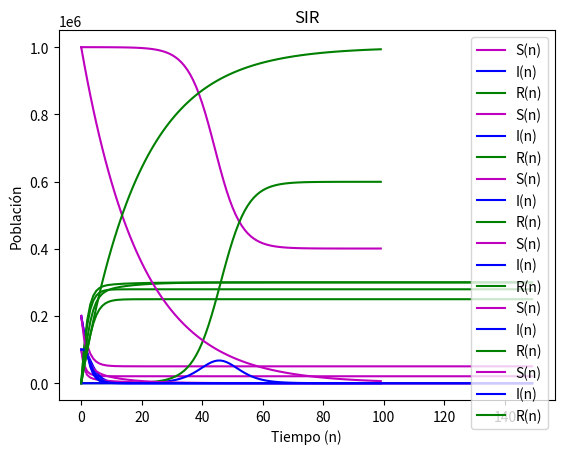

The matplotlib source for this figure:
import matplotlib.pyplot as plt
from pylab import *
def sir(s0, i0, r0, a, g, n, Plot = True):
    s,i,r = [s0], [i0], [r0]
    N = s0 + i0 + r0
    for j in range(n-1):
        s.append(s[j] - (a/N) * s[j] * i[j])
        i.append(i[j] + (a/N)*s[j]*i[j] - g * i[j])
        r.append(N-(s[j+1] + i[j+1]))
    if Plot:
        plt.plot(s, 'm', label = "S(n)")
        plt.plot(i, 'b', label = "I(n)")
        plt.plot(r, 'g', label = "R(n)")
        plt.legend()
        plt.xlabel('Tiempo (n)')
        plt.ylabel("Población")
        plt.title("SIR")
        plt.show()
    return (s,i,r)

param = [
    [100_000,  200_000, 0, 0.70, 0.5, 150],
    [200_000,  100_000, 0, 0.75, 0.5, 150],
    [1_000_000,10     , 0, 0.75, 0.5, 100]

]
for p in param:
    sir(p[0],p[1],p[2],p[3],p[4],p[5])
    

def sir2(s0, i0, r0, a, g, p, n, Plot = True):
    s,i,r = [s0], [i0], [r0]
    N = s0 + i0 + r0
    for j in range(n-1):
        s.append(s[j] - (a/N) * s[j] * i[j]-p*s[j])
        i.append(i[j] + (a/N)*s[j]*i[j] - g * i[j])
        r.append(N-(s[j+1] + i[j+1]))
    if Plot:
        plt.plot(s, 'm', label = "S(n)")
        plt.plot(i, 'b', label = "I(n)")
        plt.plot(r, 'g', label = "R(n)")
        plt.legend()
        plt.xlabel('Tiempo (n)')
        plt.ylabel("Población")
        plt.title("SIR")
        plt.show()
    return (s,i,r)

param2 = [
    [100_000,  200_000, 0, 0.7, 0.5, .1, 150],
    [200_000,  100_000, 0, 0.75, 0.5, .1, 150],
    [1_000_000,10     , 0, .75, 0.5, .05, 100]]
for p in param2:
    sir2(p[0], p[1], p[2], p[3], p[4], p[5], p[6])
